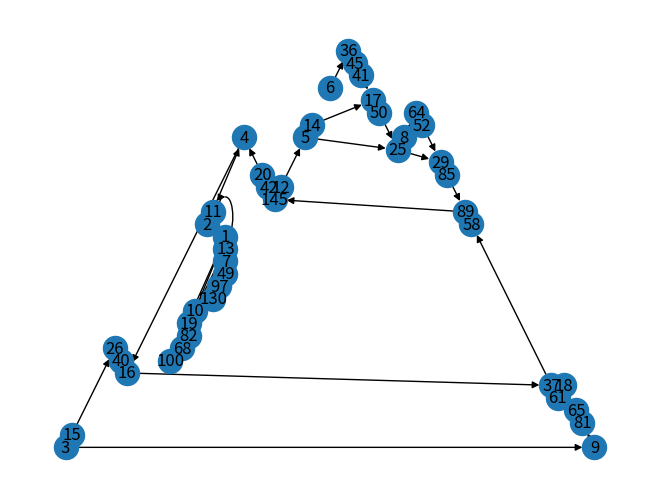

Python code for this plot:

# See https://www.ilemaths.net/sujet-somme-des-carres-des-chiffres-880707.html

import networkx
from matplotlib import pyplot


def get_sum_digits(n, base=10, power=1):
    s = 0
    while n:
        n, d = divmod(n, base)
        s += d**power
    return s


def get_nodes(limit=100):
    nodes = set()
    new_nodes = set(range(1, limit))
    while new_nodes:
        node = new_nodes.pop()
        nodes.add(node)
        node_sum = get_sum_digits(node, power=2)
        if node_sum not in nodes:
            new_nodes.add(node_sum)
    return nodes


def main():
    nodes = get_nodes(20)

    graph = networkx.DiGraph()
    graph.add_nodes_from(nodes)
    graph.add_edges_from([(node, get_sum_digits(node, power=2)) for node in nodes])

    networkx.draw_planar(graph, with_labels=True)
    pyplot.show()


if __name__ == "__main__":
    main()
